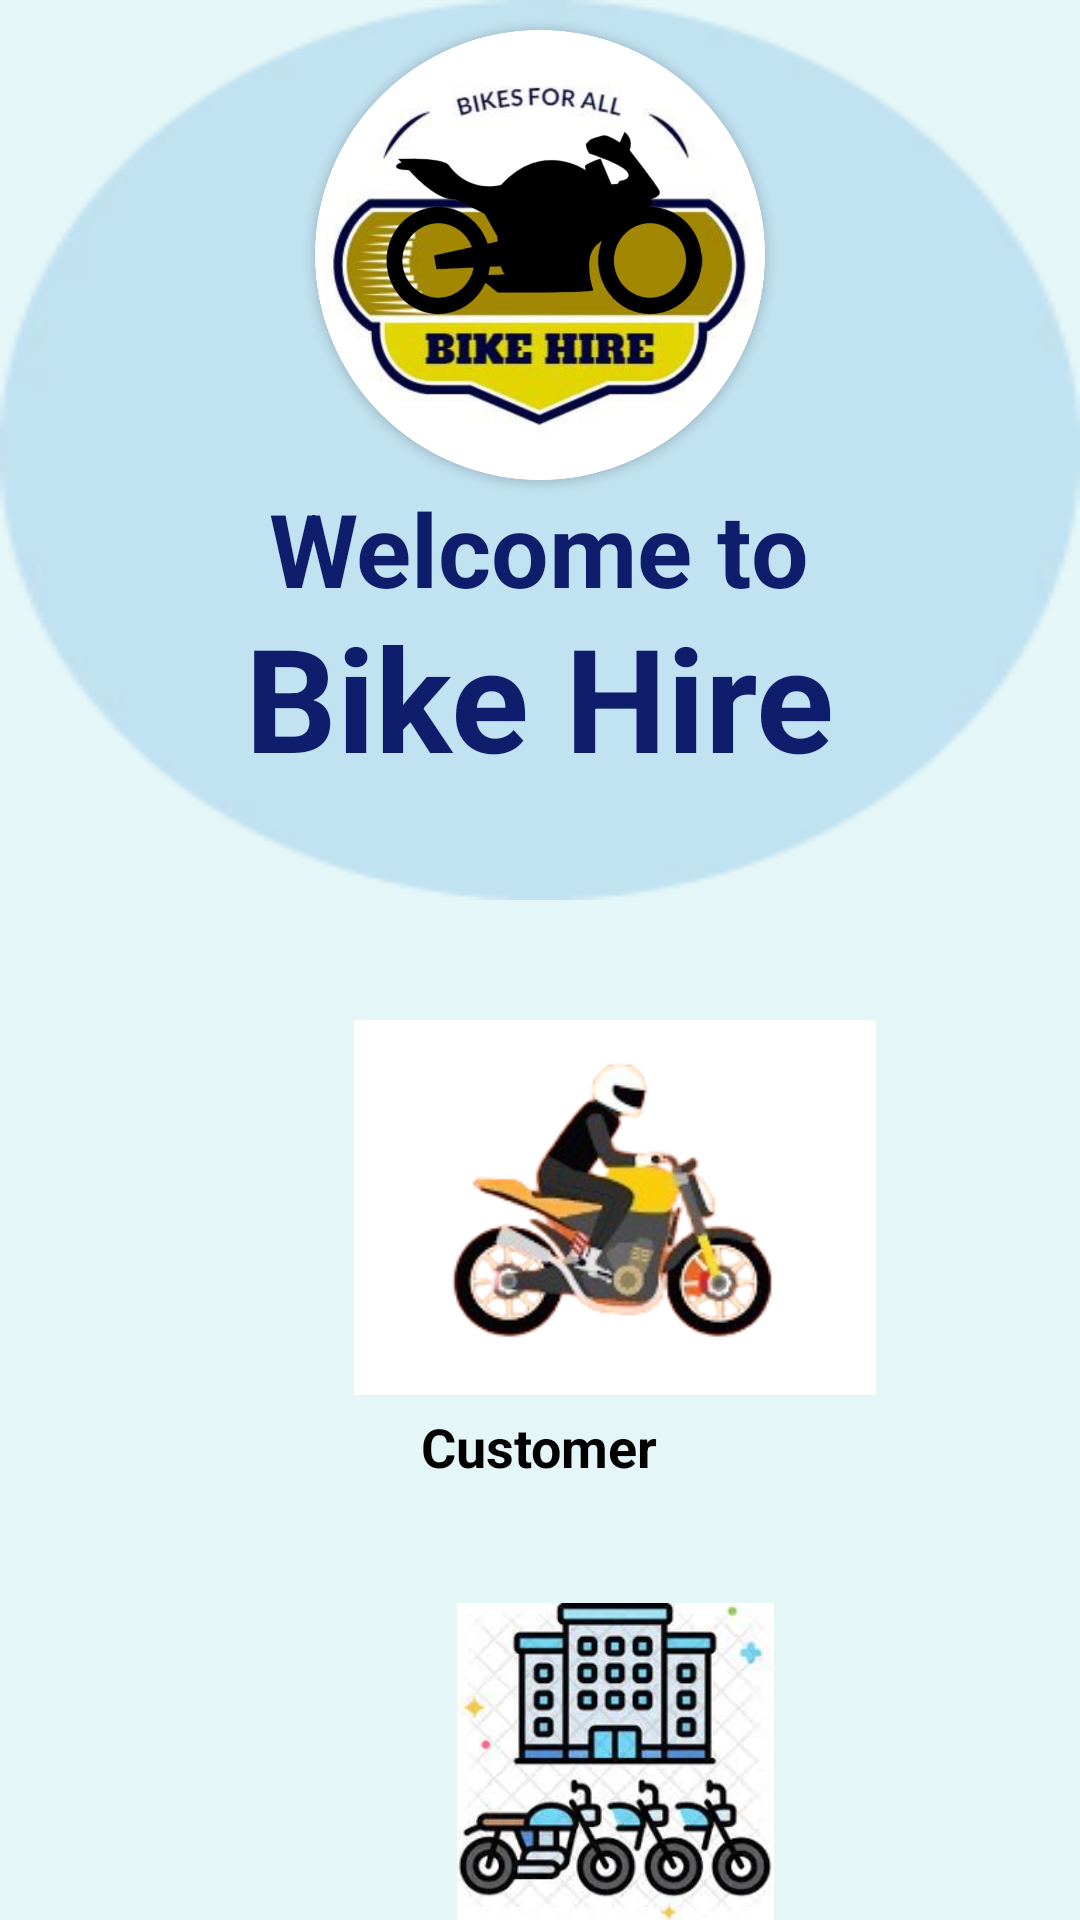

Layout XML and referenced resources for this Android screen:
<!-- AndroidManifest.xml: application theme Theme.BikeHire -->
<!-- res/layout/activity_home_page.xml -->
<?xml version="1.0" encoding="utf-8"?>
<androidx.coordinatorlayout.widget.CoordinatorLayout xmlns:android="http://schemas.android.com/apk/res/android"
    xmlns:app="http://schemas.android.com/apk/res-auto"
    xmlns:tools="http://schemas.android.com/tools"
    android:id="@+id/activity_main"
    android:layout_width="match_parent"
    android:layout_height="match_parent"
    android:background="#E4F6F8"
    tools:context=".HomePage">


    <RelativeLayout
        android:layout_width="match_parent"
        android:layout_height="match_parent">

        <ImageView
            android:id="@+id/imageView"
            android:layout_width="match_parent"
            android:layout_height="300dp"
            android:alpha="0.2"
            android:background="@drawable/download2"
            tools:layout_editor_absoluteX="-5dp"
            tools:layout_editor_absoluteY="-4dp" />

        <TextView
            android:id="@+id/textView4"
            android:layout_width="wrap_content"
            android:layout_height="wrap_content"
            android:layout_centerHorizontal="true"
            android:layout_marginStart="135dp"
            android:layout_marginLeft="135dp"
            android:layout_marginTop="160dp"
            android:text="Welcome to"
            android:textColor="#0F1E6C"
            android:textSize="34sp"
            android:textStyle="bold" />

        <TextView
            android:id="@+id/textView5"
            android:layout_width="wrap_content"
            android:layout_height="wrap_content"
            android:layout_centerHorizontal="true"
            android:layout_marginLeft="20dp"
            android:layout_marginTop="200dp"
            android:layout_marginEnd="10dp"
            android:layout_marginRight="10dp"
            android:text="Bike Hire"
            android:textColor="#0F1E6C"
            android:textSize="48sp"
            android:textStyle="bold" />

        <ImageView
            android:id="@+id/user"
            android:layout_width="190dp"
            android:layout_height="125dp"
            android:layout_below="@id/imageView"
            android:layout_marginStart="110dp"
            android:layout_marginLeft="110dp"
            android:layout_marginTop="40dp"
            app:srcCompat="@drawable/user4" />

        <TextView
            android:id="@+id/textView6"
            android:layout_width="wrap_content"
            android:layout_height="wrap_content"
            android:layout_below="@id/user"
            android:layout_centerHorizontal="true"
            android:layout_marginStart="160dp"
            android:layout_marginLeft="160dp"
            android:layout_marginTop="5dp"
            android:text="Customer"
            android:textColor="#000"
            android:textSize="18sp"
            android:textStyle="bold" />

        <ImageView
            android:id="@+id/company"
            android:layout_width="220dp"
            android:layout_height="145dp"
            android:layout_below="@id/textView6"
            android:layout_marginStart="95dp"
            android:layout_marginLeft="95dp"
            android:layout_marginTop="40dp"
            android:layout_marginEnd="20dp"
            android:layout_marginRight="20dp"
            app:srcCompat="@drawable/company2" />

        <TextView
            android:id="@+id/textView7"
            android:layout_width="wrap_content"
            android:layout_height="wrap_content"
            android:layout_below="@id/company"
            android:layout_centerHorizontal="true"
            android:layout_marginStart="140dp"
            android:layout_marginLeft="140dp"
            android:layout_marginTop="5dp"
            android:text="Company"
            android:textColor="#000"
            android:textSize="18sp"
            android:textStyle="bold" />

        <androidx.cardview.widget.CardView
            android:layout_width="150dp"
            android:layout_height="150dp"
            android:layout_centerHorizontal="true"
            android:layout_marginTop="10dp"
            app:cardCornerRadius="250dp">

            <ImageView
                android:id="@+id/imageView8"
                android:layout_width="match_parent"
                android:layout_height="match_parent"
                android:visibility="visible"
                app:srcCompat="@drawable/logo5" />
        </androidx.cardview.widget.CardView>


    </RelativeLayout>
</androidx.coordinatorlayout.widget.CoordinatorLayout>
<!-- resources referenced by this layout -->
<resources>
  <!-- drawable company2: jpg bitmap (drawable-v24, 11505 bytes) -->
  <!-- drawable download2: png bitmap (drawable, 7968 bytes) -->
  <!-- drawable logo5: png bitmap (drawable, 681341 bytes) -->
  <!-- drawable user4: png bitmap (drawable-v24, 27359 bytes) -->
  <style name="Theme.BikeHire" parent="Theme.MaterialComponents.DayNight.DarkActionBar">
          
          <item name="colorPrimary">#1E88E5</item>
          <item name="colorPrimaryVariant">#1E88E5</item>
          <item name="colorOnPrimary">@color/white</item>
          
          <item name="colorSecondary">@color/teal_200</item>
          <item name="colorSecondaryVariant">@color/teal_700</item>
          <item name="colorOnSecondary">@color/black</item>
          
          <item name="android:statusBarColor" tools:targetApi="l">?attr/colorPrimaryVariant</item>
          
      </style>
  <color name="white">#ffffff</color>
  <color name="teal_200">#FF03DAC5</color>
  <color name="teal_700">#FF018786</color>
  <color name="black">#000000</color>
</resources>
